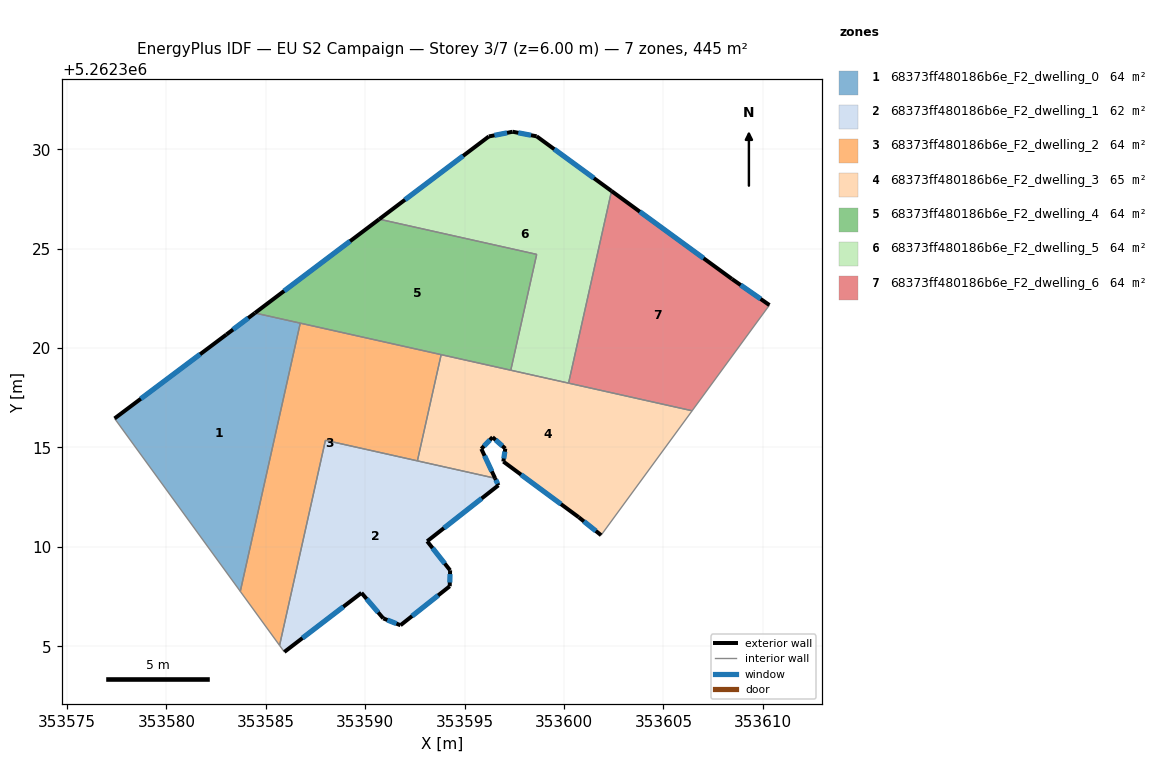
=== STOREY PLAN SPEC (per zone: floor XY polygon, exterior-wall plan segments, windows/doors) ===
zone 1: 68373ff480186b6e_F2_dwelling_0  (63.6 m²)
  floor: (353586.73, 5262321.25) (353583.72, 5262307.76) (353577.39, 5262316.46) (353583.02, 5262320.68) (353584.45, 5262321.76)
  exterior wall: (353583.02, 5262320.68) – (353577.39, 5262316.46)  [7.0 m]
    window: (353581.70, 5262319.69) – (353578.71, 5262317.45)  [5.9 m²]
  exterior wall: (353584.45, 5262321.76) – (353583.02, 5262320.68)  [1.8 m]
    window: (353584.12, 5262321.51) – (353583.35, 5262320.93)  [1.5 m²]
  interior walls: 3
zone 2: 68373ff480186b6e_F2_dwelling_1  (61.9 m²)
  floor: (353596.53, 5262313.45) (353596.70, 5262313.09) (353593.12, 5262310.28) (353594.27, 5262308.82) (353594.25, 5262308.02) (353591.78, 5262306.06) (353590.91, 5262306.40) (353589.81, 5262307.68) (353585.93, 5262304.71) (353585.69, 5262305.04) (353588.00, 5262315.36)
  exterior wall: (353590.91, 5262306.40) – (353591.78, 5262306.06)  [0.9 m]
    window: (353591.11, 5262306.32) – (353591.57, 5262306.14)  [0.8 m²]
  exterior wall: (353589.81, 5262307.68) – (353590.91, 5262306.40)  [1.7 m]
    window: (353590.07, 5262307.38) – (353590.65, 5262306.70)  [1.4 m²]
  exterior wall: (353585.93, 5262304.71) – (353589.81, 5262307.68)  [4.9 m]
    window: (353586.84, 5262305.41) – (353588.90, 5262306.99)  [4.1 m²]
  exterior wall: (353596.70, 5262313.09) – (353596.53, 5262313.45)  [0.4 m]
    window: (353596.66, 5262313.18) – (353596.57, 5262313.37)  [0.3 m²]
  exterior wall: (353593.12, 5262310.28) – (353596.70, 5262313.09)  [4.6 m]
    window: (353593.96, 5262310.94) – (353595.86, 5262312.43)  [3.8 m²]
  exterior wall: (353594.27, 5262308.82) – (353593.12, 5262310.28)  [1.9 m]
    window: (353594.00, 5262309.16) – (353593.39, 5262309.94)  [1.6 m²]
  exterior wall: (353594.25, 5262308.02) – (353594.27, 5262308.82)  [0.8 m]
    window: (353594.26, 5262308.21) – (353594.27, 5262308.63)  [0.7 m²]
  exterior wall: (353591.78, 5262306.06) – (353594.25, 5262308.02)  [3.2 m]
    window: (353592.36, 5262306.52) – (353593.67, 5262307.56)  [2.7 m²]
  interior walls: 4
zone 3: 68373ff480186b6e_F2_dwelling_2  (63.6 m²)
  floor: (353593.82, 5262319.67) (353592.63, 5262314.32) (353588.00, 5262315.36) (353585.69, 5262305.04) (353583.72, 5262307.76) (353586.73, 5262321.25)
  interior walls: 6
zone 4: 68373ff480186b6e_F2_dwelling_3  (65.3 m²)
  floor: (353606.45, 5262316.84) (353601.87, 5262310.58) (353600.74, 5262311.49) (353596.95, 5262314.29) (353597.05, 5262314.94) (353596.41, 5262315.51) (353595.84, 5262314.93) (353596.53, 5262313.45) (353592.63, 5262314.32) (353593.82, 5262319.67)
  exterior wall: (353600.74, 5262311.49) – (353601.87, 5262310.58)  [1.4 m]
    window: (353601.00, 5262311.28) – (353601.60, 5262310.80)  [1.2 m²]
  exterior wall: (353596.95, 5262314.29) – (353600.74, 5262311.49)  [4.7 m]
    window: (353597.84, 5262313.63) – (353599.85, 5262312.15)  [4.0 m²]
  exterior wall: (353597.05, 5262314.94) – (353596.95, 5262314.29)  [0.7 m]
    window: (353597.02, 5262314.79) – (353596.97, 5262314.44)  [0.6 m²]
  exterior wall: (353596.41, 5262315.51) – (353597.05, 5262314.94)  [0.9 m]
    window: (353596.56, 5262315.38) – (353596.90, 5262315.08)  [0.7 m²]
  exterior wall: (353595.84, 5262314.93) – (353596.41, 5262315.51)  [0.8 m]
    window: (353595.97, 5262315.07) – (353596.27, 5262315.38)  [0.7 m²]
  exterior wall: (353596.53, 5262313.45) – (353595.84, 5262314.93)  [1.6 m]
    window: (353596.37, 5262313.80) – (353596.00, 5262314.58)  [1.4 m²]
  interior walls: 6
zone 5: 68373ff480186b6e_F2_dwelling_4  (63.6 m²)
  floor: (353598.63, 5262324.71) (353597.32, 5262318.88) (353584.45, 5262321.76) (353590.71, 5262326.48)
  exterior wall: (353590.71, 5262326.48) – (353584.45, 5262321.76)  [7.8 m]
    window: (353589.24, 5262325.37) – (353585.92, 5262322.87)  [6.6 m²]
  interior walls: 5
zone 6: 68373ff480186b6e_F2_dwelling_5  (63.6 m²)
  floor: (353602.39, 5262327.90) (353600.23, 5262318.23) (353597.32, 5262318.88) (353598.63, 5262324.71) (353590.71, 5262326.48) (353596.22, 5262330.64) (353597.42, 5262330.88) (353598.62, 5262330.65)
  exterior wall: (353596.22, 5262330.64) – (353590.71, 5262326.48)  [6.9 m]
    window: (353594.93, 5262329.66) – (353592.00, 5262327.46)  [5.8 m²]
  exterior wall: (353597.42, 5262330.88) – (353596.22, 5262330.64)  [1.2 m]
    window: (353597.14, 5262330.82) – (353596.50, 5262330.70)  [1.0 m²]
  exterior wall: (353598.62, 5262330.65) – (353597.42, 5262330.88)  [1.2 m]
    window: (353598.34, 5262330.70) – (353597.70, 5262330.82)  [1.0 m²]
  exterior wall: (353602.39, 5262327.90) – (353598.62, 5262330.65)  [4.7 m]
    window: (353601.51, 5262328.54) – (353599.51, 5262330.00)  [3.9 m²]
  interior walls: 4
zone 7: 68373ff480186b6e_F2_dwelling_6  (63.6 m²)
  floor: (353608.45, 5262323.47) (353610.33, 5262322.16) (353610.29, 5262322.10) (353606.45, 5262316.84) (353600.23, 5262318.23) (353602.39, 5262327.90)
  exterior wall: (353608.45, 5262323.47) – (353602.39, 5262327.90)  [7.5 m]
    window: (353607.02, 5262324.51) – (353603.81, 5262326.86)  [6.3 m²]
  exterior wall: (353610.33, 5262322.16) – (353608.45, 5262323.47)  [2.3 m]
    window: (353609.89, 5262322.47) – (353608.89, 5262323.17)  [1.9 m²]
  interior walls: 4

=== DERIVED (storey summary) ===
Building: EU S2 Campaign
Storey: 3 of 7  (floor level z = 6.00 m)
Storey gross floor area: 445.2 m²
Zones on this storey: 7
  - 68373ff480186b6e_F2_dwelling_0: floor 63.6 m²; exterior wall 8.8 m (26.5 m²); 2 window(s) 7.5 m²; WWR 28.1%
  - 68373ff480186b6e_F2_dwelling_1: floor 61.9 m²; exterior wall 18.3 m (54.8 m²); 8 window(s) 15.4 m²; WWR 28.1%
  - 68373ff480186b6e_F2_dwelling_2: floor 63.6 m²
  - 68373ff480186b6e_F2_dwelling_3: floor 65.3 m²; exterior wall 10.1 m (30.4 m²); 6 window(s) 8.5 m²; WWR 28.1%
  - 68373ff480186b6e_F2_dwelling_4: floor 63.6 m²; exterior wall 7.8 m (23.5 m²); 1 window(s) 6.6 m²; WWR 28.1%
  - 68373ff480186b6e_F2_dwelling_5: floor 63.6 m²; exterior wall 14.0 m (42.1 m²); 4 window(s) 11.8 m²; WWR 28.1%
  - 68373ff480186b6e_F2_dwelling_6: floor 63.6 m²; exterior wall 9.8 m (29.4 m²); 2 window(s) 8.3 m²; WWR 28.1%
Zone adjacency (shared interzone walls):
  - 68373ff480186b6e_F2_dwelling_0 ↔ 68373ff480186b6e_F2_dwelling_2
  - 68373ff480186b6e_F2_dwelling_0 ↔ 68373ff480186b6e_F2_dwelling_4
  - 68373ff480186b6e_F2_dwelling_1 ↔ 68373ff480186b6e_F2_dwelling_2
  - 68373ff480186b6e_F2_dwelling_1 ↔ 68373ff480186b6e_F2_dwelling_3
  - 68373ff480186b6e_F2_dwelling_2 ↔ 68373ff480186b6e_F2_dwelling_3
  - 68373ff480186b6e_F2_dwelling_2 ↔ 68373ff480186b6e_F2_dwelling_4
  - 68373ff480186b6e_F2_dwelling_3 ↔ 68373ff480186b6e_F2_dwelling_4
  - 68373ff480186b6e_F2_dwelling_3 ↔ 68373ff480186b6e_F2_dwelling_5
  - 68373ff480186b6e_F2_dwelling_3 ↔ 68373ff480186b6e_F2_dwelling_6
  - 68373ff480186b6e_F2_dwelling_4 ↔ 68373ff480186b6e_F2_dwelling_5
  - 68373ff480186b6e_F2_dwelling_5 ↔ 68373ff480186b6e_F2_dwelling_6